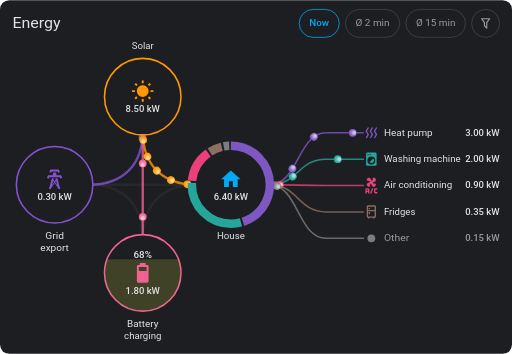
t = 0.00 s
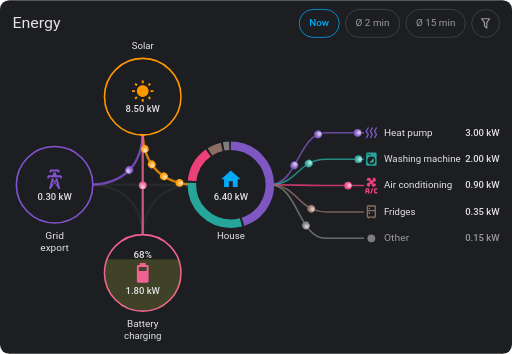
t = 1.88 s
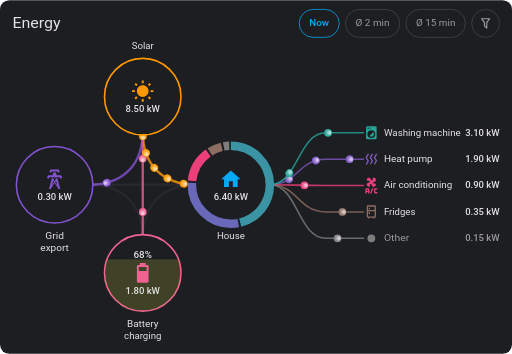
t = 3.25 s
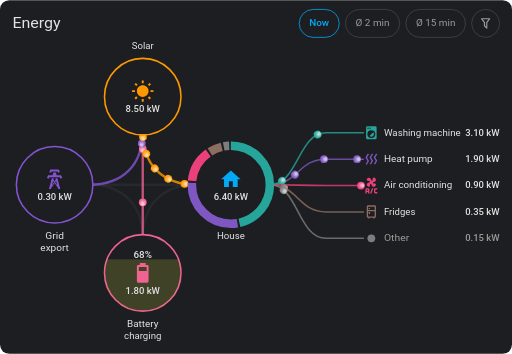
t = 4.80 s
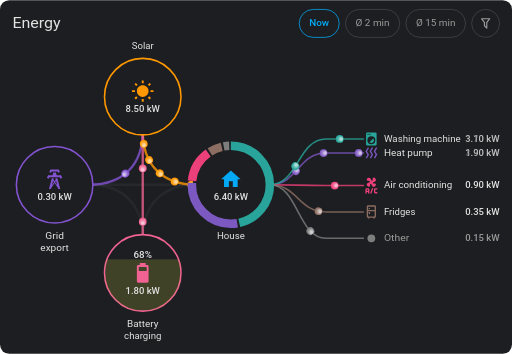
t = 6.65 s
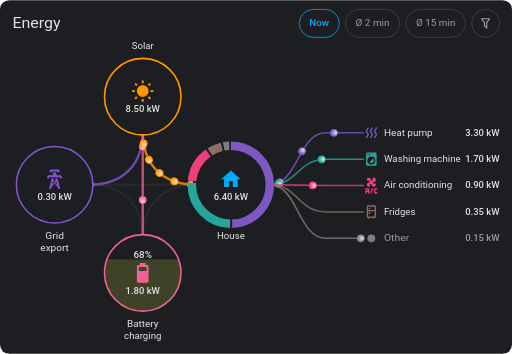
t = 8.63 s

The animated SVG that drew these frames (rendered in a browser with its animation timeline set to each time). Animation: 38 SMIL elements (animate=19,animateMotion=16,animateTransform=3); frames cover the first 8.62 s, repeats indefinitely.

<svg xmlns="http://www.w3.org/2000/svg" xmlns:xlink="http://www.w3.org/1999/xlink" width="660" height="456" viewBox="0 0 660 456" role="img" aria-label="EnerLens Card">
<rect x="0" y="0" width="660.0" height="456.0" rx="12" fill="rgb(29, 30, 33)"/>
<g transform="translate(24,78) scale(0.8000)"><path d="M114,200 L286,200" fill="none" stroke="rgba(160, 160, 160, 0.3)" stroke-width="3.75px" stroke-linecap="round" opacity="0.25"/><path d="M114,200 C168,200 200,232 200,286" fill="none" stroke="rgba(160, 160, 160, 0.3)" stroke-width="3.75px" stroke-linecap="round" opacity="0.25"/><path d="M200,286 C200,232 232,200 286,200" fill="none" stroke="rgba(160, 160, 160, 0.3)" stroke-width="3.75px" stroke-linecap="round" opacity="0.25"/><path d="M200,114 C200,168 232,200 286,200" fill="none" stroke="rgb(255, 152, 0)" stroke-width="3.75px" stroke-linecap="round" opacity="0.8"/><path d="M200,114 C200,168 168,200 114,200" fill="none" stroke="rgb(131, 83, 209)" stroke-width="3.75px" stroke-linecap="round" opacity="0.8"/><path d="M200,114 L200,286" fill="none" stroke="rgb(240, 98, 146)" stroke-width="3.75px" stroke-linecap="round" opacity="0.8"/><g><circle cx="0.00" r="6.25" fill="rgb(240, 98, 146)"/><circle cx="0.53" r="5.50" fill="rgb(243, 129, 168)" fill-opacity="0.316"/><circle cx="1.05" r="4.75" fill="rgb(246, 161, 190)" fill-opacity="0.316"/><circle cx="1.57" r="4.00" fill="rgb(249, 192, 211)" fill-opacity="0.316"/><circle cx="2.10" r="3.25" fill="rgb(252, 224, 233)" fill-opacity="0.316"/><circle cx="2.63" r="2.50" fill="rgb(255, 255, 255)" fill-opacity="0.316"/><animateMotion dur="1.10s" repeatCount="indefinite" begin="-0.33s" path="M 200 114 L 200 286" rotate="auto"/></g><g><circle cx="0.00" r="6.25" fill="rgb(240, 98, 146)"/><circle cx="0.53" r="5.50" fill="rgb(243, 129, 168)" fill-opacity="0.316"/><circle cx="1.05" r="4.75" fill="rgb(246, 161, 190)" fill-opacity="0.316"/><circle cx="1.57" r="4.00" fill="rgb(249, 192, 211)" fill-opacity="0.316"/><circle cx="2.10" r="3.25" fill="rgb(252, 224, 233)" fill-opacity="0.316"/><circle cx="2.63" r="2.50" fill="rgb(255, 255, 255)" fill-opacity="0.316"/><animateMotion dur="1.10s" repeatCount="indefinite" begin="-0.88s" path="M 200 114 L 200 286" rotate="auto"/></g><g><circle cx="0.00" r="6.25" fill="rgb(131, 83, 209)"/><circle cx="0.53" r="5.50" fill="rgb(156, 117, 218)" fill-opacity="0.316"/><circle cx="1.05" r="4.75" fill="rgb(181, 152, 227)" fill-opacity="0.316"/><circle cx="1.57" r="4.00" fill="rgb(205, 186, 237)" fill-opacity="0.316"/><circle cx="2.10" r="3.25" fill="rgb(230, 221, 246)" fill-opacity="0.316"/><circle cx="2.63" r="2.50" fill="rgb(255, 255, 255)" fill-opacity="0.316"/><animateMotion dur="4.50s" repeatCount="indefinite" begin="-0.33s" path="M 200 114 C 200 168 168 200 114 200" rotate="auto"/></g><g><circle cx="0.00" r="6.25" fill="rgb(255, 152, 0)"/><circle cx="0.53" r="5.50" fill="rgb(255, 173, 51)" fill-opacity="0.316"/><circle cx="1.05" r="4.75" fill="rgb(255, 193, 102)" fill-opacity="0.316"/><circle cx="1.57" r="4.00" fill="rgb(255, 214, 153)" fill-opacity="0.316"/><circle cx="2.10" r="3.25" fill="rgb(255, 234, 204)" fill-opacity="0.316"/><circle cx="2.63" r="2.50" fill="rgb(255, 255, 255)" fill-opacity="0.316"/><animateMotion dur="1.10s" repeatCount="indefinite" begin="-0.33s" path="M 200 114 C 200 168 232 200 286 200" rotate="auto"/></g><g><circle cx="0.00" r="6.25" fill="rgb(255, 152, 0)"/><circle cx="0.53" r="5.50" fill="rgb(255, 173, 51)" fill-opacity="0.316"/><circle cx="1.05" r="4.75" fill="rgb(255, 193, 102)" fill-opacity="0.316"/><circle cx="1.57" r="4.00" fill="rgb(255, 214, 153)" fill-opacity="0.316"/><circle cx="2.10" r="3.25" fill="rgb(255, 234, 204)" fill-opacity="0.316"/><circle cx="2.63" r="2.50" fill="rgb(255, 255, 255)" fill-opacity="0.316"/><animateMotion dur="1.10s" repeatCount="indefinite" begin="-0.55s" path="M 200 114 C 200 168 232 200 286 200" rotate="auto"/></g><g><circle cx="0.00" r="6.25" fill="rgb(255, 152, 0)"/><circle cx="0.53" r="5.50" fill="rgb(255, 173, 51)" fill-opacity="0.316"/><circle cx="1.05" r="4.75" fill="rgb(255, 193, 102)" fill-opacity="0.316"/><circle cx="1.57" r="4.00" fill="rgb(255, 214, 153)" fill-opacity="0.316"/><circle cx="2.10" r="3.25" fill="rgb(255, 234, 204)" fill-opacity="0.316"/><circle cx="2.63" r="2.50" fill="rgb(255, 255, 255)" fill-opacity="0.316"/><animateMotion dur="1.10s" repeatCount="indefinite" begin="-0.77s" path="M 200 114 C 200 168 232 200 286 200" rotate="auto"/></g><g><circle cx="0.00" r="6.25" fill="rgb(255, 152, 0)"/><circle cx="0.53" r="5.50" fill="rgb(255, 173, 51)" fill-opacity="0.316"/><circle cx="1.05" r="4.75" fill="rgb(255, 193, 102)" fill-opacity="0.316"/><circle cx="1.57" r="4.00" fill="rgb(255, 214, 153)" fill-opacity="0.316"/><circle cx="2.10" r="3.25" fill="rgb(255, 234, 204)" fill-opacity="0.316"/><circle cx="2.63" r="2.50" fill="rgb(255, 255, 255)" fill-opacity="0.316"/><animateMotion dur="1.10s" repeatCount="indefinite" begin="-0.99s" path="M 200 114 C 200 168 232 200 286 200" rotate="auto"/></g><g><circle cx="0.00" r="6.25" fill="rgb(255, 152, 0)"/><circle cx="0.53" r="5.50" fill="rgb(255, 173, 51)" fill-opacity="0.316"/><circle cx="1.05" r="4.75" fill="rgb(255, 193, 102)" fill-opacity="0.316"/><circle cx="1.57" r="4.00" fill="rgb(255, 214, 153)" fill-opacity="0.316"/><circle cx="2.10" r="3.25" fill="rgb(255, 234, 204)" fill-opacity="0.316"/><circle cx="2.63" r="2.50" fill="rgb(255, 255, 255)" fill-opacity="0.316"/><animateMotion dur="1.10s" repeatCount="indefinite" begin="-0.11s" path="M 200 114 C 200 168 232 200 286 200" rotate="auto"/></g></g>
<g transform="translate(0,48)"><path id="line-sensor-c1" d="M347.9,190.0 C384.1,190.0 384.1,123.0 420.3,123.0 L468.5,123.0" fill="none" stroke="rgb(126, 87, 194)" stroke-width="2px" stroke-linecap="round" opacity="0.8"><animate attributeName="d" values="M347.9,190.0 C384.1,190.0 384.1,123.0 420.3,123.0 L468.5,123.0;M347.9,190.0 C384.1,190.0 384.1,123.0 420.3,123.0 L468.5,123.0;M347.9,190.0 C384.1,190.0 384.1,157.0 420.3,157.0 L468.5,157.0;M347.9,190.0 C384.1,190.0 384.1,157.0 420.3,157.0 L468.5,157.0;M347.9,190.0 C384.1,190.0 384.1,123.0 420.3,123.0 L468.5,123.0;M347.9,190.0 C384.1,190.0 384.1,123.0 420.3,123.0 L468.5,123.0;M347.9,190.0 C384.1,190.0 384.1,191.0 420.3,191.0 L468.5,191.0;M347.9,190.0 C384.1,190.0 384.1,191.0 420.3,191.0 L468.5,191.0;M347.9,190.0 C384.1,190.0 384.1,123.0 420.3,123.0 L468.5,123.0;M347.9,190.0 C384.1,190.0 384.1,123.0 420.3,123.0 L468.5,123.0" keyTimes="0.0000;0.1563;0.1938;0.4063;0.4437;0.6563;0.6937;0.9063;0.9437;1.0000" calcMode="spline" keySplines="0 0 1 1;.4 0 .2 1;0 0 1 1;.4 0 .2 1;0 0 1 1;.4 0 .2 1;0 0 1 1;.4 0 .2 1;0 0 1 1" dur="16s" repeatCount="indefinite"/></path><g><circle cx="0.00" r="5.00" fill="rgb(126, 87, 194)"/><circle cx="0.42" r="4.40" fill="rgb(152, 121, 206)" fill-opacity="0.316"/><circle cx="0.84" r="3.80" fill="rgb(178, 154, 218)" fill-opacity="0.316"/><circle cx="1.26" r="3.20" fill="rgb(203, 188, 231)" fill-opacity="0.316"/><circle cx="1.68" r="2.60" fill="rgb(229, 221, 243)" fill-opacity="0.316"/><circle cx="2.10" r="2.00" fill="rgb(255, 255, 255)" fill-opacity="0.316"/><animateMotion dur="1.10s" repeatCount="indefinite" begin="-0.27s" rotate="auto"><mpath href="#line-sensor-c1" xlink:href="#line-sensor-c1"/></animateMotion></g><g><circle cx="0.00" r="5.00" fill="rgb(126, 87, 194)"/><circle cx="0.42" r="4.40" fill="rgb(152, 121, 206)" fill-opacity="0.316"/><circle cx="0.84" r="3.80" fill="rgb(178, 154, 218)" fill-opacity="0.316"/><circle cx="1.26" r="3.20" fill="rgb(203, 188, 231)" fill-opacity="0.316"/><circle cx="1.68" r="2.60" fill="rgb(229, 221, 243)" fill-opacity="0.316"/><circle cx="2.10" r="2.00" fill="rgb(255, 255, 255)" fill-opacity="0.316"/><animateMotion dur="1.10s" repeatCount="indefinite" begin="-0.63s" rotate="auto"><mpath href="#line-sensor-c1" xlink:href="#line-sensor-c1"/></animateMotion></g><g><circle cx="0.00" r="5.00" fill="rgb(126, 87, 194)"/><circle cx="0.42" r="4.40" fill="rgb(152, 121, 206)" fill-opacity="0.316"/><circle cx="0.84" r="3.80" fill="rgb(178, 154, 218)" fill-opacity="0.316"/><circle cx="1.26" r="3.20" fill="rgb(203, 188, 231)" fill-opacity="0.316"/><circle cx="1.68" r="2.60" fill="rgb(229, 221, 243)" fill-opacity="0.316"/><circle cx="2.10" r="2.00" fill="rgb(255, 255, 255)" fill-opacity="0.316"/><animateMotion dur="1.10s" repeatCount="indefinite" begin="-1.00s" rotate="auto"><mpath href="#line-sensor-c1" xlink:href="#line-sensor-c1"/></animateMotion></g><path id="line-sensor-c2" d="M347.9,190.0 C384.1,190.0 384.1,157.0 420.3,157.0 L468.5,157.0" fill="none" stroke="rgb(38, 166, 154)" stroke-width="2px" stroke-linecap="round" opacity="0.8"><animate attributeName="d" values="M347.9,190.0 C384.1,190.0 384.1,157.0 420.3,157.0 L468.5,157.0;M347.9,190.0 C384.1,190.0 384.1,157.0 420.3,157.0 L468.5,157.0;M347.9,190.0 C384.1,190.0 384.1,123.0 420.3,123.0 L468.5,123.0;M347.9,190.0 C384.1,190.0 384.1,123.0 420.3,123.0 L468.5,123.0;M347.9,190.0 C384.1,190.0 384.1,157.0 420.3,157.0 L468.5,157.0;M347.9,190.0 C384.1,190.0 384.1,157.0 420.3,157.0 L468.5,157.0;M347.9,190.0 C384.1,190.0 384.1,123.0 420.3,123.0 L468.5,123.0;M347.9,190.0 C384.1,190.0 384.1,123.0 420.3,123.0 L468.5,123.0;M347.9,190.0 C384.1,190.0 384.1,157.0 420.3,157.0 L468.5,157.0;M347.9,190.0 C384.1,190.0 384.1,157.0 420.3,157.0 L468.5,157.0" keyTimes="0.0000;0.1563;0.1938;0.4063;0.4437;0.6563;0.6937;0.9063;0.9437;1.0000" calcMode="spline" keySplines="0 0 1 1;.4 0 .2 1;0 0 1 1;.4 0 .2 1;0 0 1 1;.4 0 .2 1;0 0 1 1;.4 0 .2 1;0 0 1 1" dur="16s" repeatCount="indefinite"/></path><g><circle cx="0.00" r="5.00" fill="rgb(38, 166, 154)"/><circle cx="0.42" r="4.40" fill="rgb(81, 184, 174)" fill-opacity="0.316"/><circle cx="0.84" r="3.80" fill="rgb(125, 202, 194)" fill-opacity="0.316"/><circle cx="1.26" r="3.20" fill="rgb(168, 219, 215)" fill-opacity="0.316"/><circle cx="1.68" r="2.60" fill="rgb(212, 237, 235)" fill-opacity="0.316"/><circle cx="2.10" r="2.00" fill="rgb(255, 255, 255)" fill-opacity="0.316"/><animateMotion dur="1.10s" repeatCount="indefinite" begin="-0.27s" rotate="auto"><mpath href="#line-sensor-c2" xlink:href="#line-sensor-c2"/></animateMotion></g><g><circle cx="0.00" r="5.00" fill="rgb(38, 166, 154)"/><circle cx="0.42" r="4.40" fill="rgb(81, 184, 174)" fill-opacity="0.316"/><circle cx="0.84" r="3.80" fill="rgb(125, 202, 194)" fill-opacity="0.316"/><circle cx="1.26" r="3.20" fill="rgb(168, 219, 215)" fill-opacity="0.316"/><circle cx="1.68" r="2.60" fill="rgb(212, 237, 235)" fill-opacity="0.316"/><circle cx="2.10" r="2.00" fill="rgb(255, 255, 255)" fill-opacity="0.316"/><animateMotion dur="1.10s" repeatCount="indefinite" begin="-0.82s" rotate="auto"><mpath href="#line-sensor-c2" xlink:href="#line-sensor-c2"/></animateMotion></g><path id="line-sensor-c3" d="M347.9,190.0 C384.1,190.0 384.1,191.0 420.3,191.0 L468.5,191.0" fill="none" stroke="rgb(236, 64, 122)" stroke-width="2px" stroke-linecap="round" opacity="0.8"><animate attributeName="d" values="M347.9,190.0 C384.1,190.0 384.1,191.0 420.3,191.0 L468.5,191.0;M347.9,190.0 C384.1,190.0 384.1,191.0 420.3,191.0 L468.5,191.0;M347.9,190.0 C384.1,190.0 384.1,191.0 420.3,191.0 L468.5,191.0;M347.9,190.0 C384.1,190.0 384.1,191.0 420.3,191.0 L468.5,191.0;M347.9,190.0 C384.1,190.0 384.1,191.0 420.3,191.0 L468.5,191.0;M347.9,190.0 C384.1,190.0 384.1,191.0 420.3,191.0 L468.5,191.0;M347.9,190.0 C384.1,190.0 384.1,157.0 420.3,157.0 L468.5,157.0;M347.9,190.0 C384.1,190.0 384.1,157.0 420.3,157.0 L468.5,157.0;M347.9,190.0 C384.1,190.0 384.1,191.0 420.3,191.0 L468.5,191.0;M347.9,190.0 C384.1,190.0 384.1,191.0 420.3,191.0 L468.5,191.0" keyTimes="0.0000;0.1563;0.1938;0.4063;0.4437;0.6563;0.6937;0.9063;0.9437;1.0000" calcMode="spline" keySplines="0 0 1 1;.4 0 .2 1;0 0 1 1;.4 0 .2 1;0 0 1 1;.4 0 .2 1;0 0 1 1;.4 0 .2 1;0 0 1 1" dur="16s" repeatCount="indefinite"/></path><g><circle cx="0.00" r="5.00" fill="rgb(236, 64, 122)"/><circle cx="0.42" r="4.40" fill="rgb(240, 102, 149)" fill-opacity="0.316"/><circle cx="0.84" r="3.80" fill="rgb(244, 140, 175)" fill-opacity="0.316"/><circle cx="1.26" r="3.20" fill="rgb(247, 179, 202)" fill-opacity="0.316"/><circle cx="1.68" r="2.60" fill="rgb(251, 217, 228)" fill-opacity="0.316"/><circle cx="2.10" r="2.00" fill="rgb(255, 255, 255)" fill-opacity="0.316"/><animateMotion dur="2.57s" repeatCount="indefinite" begin="-0.27s" rotate="auto"><mpath href="#line-sensor-c3" xlink:href="#line-sensor-c3"/></animateMotion></g><path id="line-sensor-c4" d="M347.9,190.0 C384.1,190.0 384.1,225.0 420.3,225.0 L468.5,225.0" fill="none" stroke="rgb(141, 110, 99)" stroke-width="2px" stroke-linecap="round" opacity="0.8"></path><g><circle cx="0.00" r="5.00" fill="rgb(141, 110, 99)"/><circle cx="0.42" r="4.40" fill="rgb(164, 139, 130)" fill-opacity="0.316"/><circle cx="0.84" r="3.80" fill="rgb(187, 168, 161)" fill-opacity="0.316"/><circle cx="1.26" r="3.20" fill="rgb(209, 197, 193)" fill-opacity="0.316"/><circle cx="1.68" r="2.60" fill="rgb(232, 226, 224)" fill-opacity="0.316"/><circle cx="2.10" r="2.00" fill="rgb(255, 255, 255)" fill-opacity="0.316"/><animateMotion dur="4.44s" repeatCount="indefinite" begin="-0.27s" rotate="auto"><mpath href="#line-sensor-c4" xlink:href="#line-sensor-c4"/></animateMotion></g><path id="line--rest-" d="M347.9,190.0 C384.1,190.0 384.1,259.0 420.3,259.0 L468.5,259.0" fill="none" stroke="rgb(125, 125, 125)" stroke-width="2px" stroke-linecap="round" opacity="0.8"></path><g><circle cx="0.00" r="5.00" fill="rgb(125, 125, 125)"/><circle cx="0.42" r="4.40" fill="rgb(151, 151, 151)" fill-opacity="0.316"/><circle cx="0.84" r="3.80" fill="rgb(177, 177, 177)" fill-opacity="0.316"/><circle cx="1.26" r="3.20" fill="rgb(203, 203, 203)" fill-opacity="0.316"/><circle cx="1.68" r="2.60" fill="rgb(229, 229, 229)" fill-opacity="0.316"/><circle cx="2.10" r="2.00" fill="rgb(255, 255, 255)" fill-opacity="0.316"/><animateMotion dur="4.50s" repeatCount="indefinite" begin="-0.27s" rotate="auto"><mpath href="#line--rest-" xlink:href="#line--rest-"/></animateMotion></g></g>
<circle cx="184" cy="124.4" r="49.3" fill="rgb(29, 30, 33)" stroke="rgb(255, 152, 0)" stroke-width="2"/>
<g transform="translate(168.9,102.2) scale(1.2572)"><path d="M3.55 19.09L4.96 20.5L6.76 18.71L5.34 17.29M12 6C8.69 6 6 8.69 6 12S8.69 18 12 18 18 15.31 18 12C18 8.68 15.31 6 12 6M20 13H23V11H20M17.24 18.71L19.04 20.5L20.45 19.09L18.66 17.29M20.45 5L19.04 3.6L17.24 5.39L18.66 6.81M13 1H11V4H13M6.76 5.39L4.96 3.6L3.55 5L5.34 6.81L6.76 5.39M1 13H4V11H1M13 20H11V23H13" fill="rgb(255, 152, 0)"/></g>
<text x="184" y="144.1" text-anchor="middle" font-size="12.0" font-weight="500" fill="rgb(227, 227, 227)" font-family="Roboto, system-ui, sans-serif" textLength="44.3" lengthAdjust="spacingAndGlyphs">8.50 kW</text>
<text x="184" y="62.8" text-anchor="middle" font-size="12.0" font-weight="400" fill="rgb(227, 227, 227)" font-family="Roboto, system-ui, sans-serif" textLength="28.4" lengthAdjust="spacingAndGlyphs">Solar</text>
<circle cx="70.4" cy="238" r="49.3" fill="rgb(29, 30, 33)" stroke="rgb(131, 83, 209)" stroke-width="2"/>
<g transform="translate(55.3,215.8) scale(1.2572)"><path d="M8.28,5.45L6.5,4.55L7.76,2H16.23L17.5,4.55L15.72,5.44L15,4H9L8.28,5.45M18.62,8H14.09L13.3,5H10.7L9.91,8H5.38L4.1,10.55L5.89,11.44L6.62,10H17.38L18.1,11.45L19.89,10.56L18.62,8M17.77,22H15.7L15.46,21.1L12,15.9L8.53,21.1L8.3,22H6.23L9.12,11H11.19L10.83,12.35L12,14.1L13.16,12.35L12.81,11H14.88L17.77,22M11.4,15L10.5,13.65L9.32,18.13L11.4,15M14.68,18.12L13.5,13.64L12.6,15L14.68,18.12Z" fill="rgb(131, 83, 209)"/></g>
<text x="70.4" y="257.7" text-anchor="middle" font-size="12.0" font-weight="500" fill="rgb(227, 227, 227)" font-family="Roboto, system-ui, sans-serif" textLength="44.3" lengthAdjust="spacingAndGlyphs">0.30 kW</text>
<text x="70.4" y="308" text-anchor="middle" font-size="12.0" font-weight="400" fill="rgb(227, 227, 227)" font-family="Roboto, system-ui, sans-serif" textLength="24.0" lengthAdjust="spacingAndGlyphs">Grid</text><text x="70.4" y="323" text-anchor="middle" font-size="12.0" font-weight="400" fill="rgb(227, 227, 227)" font-family="Roboto, system-ui, sans-serif" textLength="36.8" lengthAdjust="spacingAndGlyphs">export</text>
<circle cx="297.6" cy="238" r="49.3" fill="rgb(29, 30, 33)" stroke="rgba(0, 0, 0, 0)" stroke-width="2"/>
<g transform="translate(241.8,182.2) scale(1.1159)"><g transform="rotate(-90 50 50)"><circle cx="50" cy="50" r="45.07" fill="none" stroke="#7e57c2" stroke-width="9.86" stroke-dasharray="127.11 156.08" stroke-dashoffset="0.00" stroke-linecap="butt"><animate attributeName="stroke-dasharray" values="127.11 156.08;127.11 156.08;131.34 151.85;131.34 151.85;139.82 143.37;139.82 143.37;186.42 96.77;186.42 96.77;127.11 156.08" keyTimes="0.0000;0.1563;0.2500;0.4063;0.5000;0.6563;0.7500;0.9063;1.0000" calcMode="spline" keySplines="0 0 1 1;.4 0 .2 1;0 0 1 1;.4 0 .2 1;0 0 1 1;.4 0 .2 1;0 0 1 1;.4 0 .2 1" dur="16s" repeatCount="indefinite"/><animate attributeName="stroke" values="#7e57c2;#7e57c2;#26a69a;#26a69a;#7e57c2;#7e57c2;#26a69a;#26a69a;#7e57c2" keyTimes="0.0000;0.1563;0.2500;0.4063;0.5000;0.6563;0.7500;0.9063;1.0000" calcMode="spline" keySplines="0 0 1 1;.4 0 .2 1;0 0 1 1;.4 0 .2 1;0 0 1 1;.4 0 .2 1;0 0 1 1;.4 0 .2 1" dur="16s" repeatCount="indefinite"/></circle><circle cx="50" cy="50" r="45.07" fill="none" stroke="#26a69a" stroke-width="9.86" stroke-dasharray="84.74 198.45" stroke-dashoffset="-129.51" stroke-linecap="butt"><animate attributeName="stroke-dasharray" values="84.74 198.45;84.74 198.45;80.50 202.69;80.50 202.69;72.03 211.16;72.03 211.16;38.13 245.06;38.13 245.06;84.74 198.45" keyTimes="0.0000;0.1563;0.2500;0.4063;0.5000;0.6563;0.7500;0.9063;1.0000" calcMode="spline" keySplines="0 0 1 1;.4 0 .2 1;0 0 1 1;.4 0 .2 1;0 0 1 1;.4 0 .2 1;0 0 1 1;.4 0 .2 1" dur="16s" repeatCount="indefinite"/><animate attributeName="stroke-dashoffset" values="-129.51;-129.51;-133.75;-133.75;-142.22;-142.22;-188.83;-188.83;-129.51" keyTimes="0.0000;0.1563;0.2500;0.4063;0.5000;0.6563;0.7500;0.9063;1.0000" calcMode="spline" keySplines="0 0 1 1;.4 0 .2 1;0 0 1 1;.4 0 .2 1;0 0 1 1;.4 0 .2 1;0 0 1 1;.4 0 .2 1" dur="16s" repeatCount="indefinite"/><animate attributeName="stroke" values="#26a69a;#26a69a;#7e57c2;#7e57c2;#26a69a;#26a69a;#ec407a;#ec407a;#26a69a" keyTimes="0.0000;0.1563;0.2500;0.4063;0.5000;0.6563;0.7500;0.9063;1.0000" calcMode="spline" keySplines="0 0 1 1;.4 0 .2 1;0 0 1 1;.4 0 .2 1;0 0 1 1;.4 0 .2 1;0 0 1 1;.4 0 .2 1" dur="16s" repeatCount="indefinite"/></circle><circle cx="50" cy="50" r="45.07" fill="none" stroke="#ec407a" stroke-width="9.86" stroke-dasharray="38.13 245.06" stroke-dashoffset="-216.66" stroke-linecap="butt"><animate attributeName="stroke-dasharray" values="38.13 245.06;38.13 245.06;38.13 245.06;38.13 245.06;38.13 245.06;38.13 245.06;25.42 257.77;25.42 257.77;38.13 245.06" keyTimes="0.0000;0.1563;0.2500;0.4063;0.5000;0.6563;0.7500;0.9063;1.0000" calcMode="spline" keySplines="0 0 1 1;.4 0 .2 1;0 0 1 1;.4 0 .2 1;0 0 1 1;.4 0 .2 1;0 0 1 1;.4 0 .2 1" dur="16s" repeatCount="indefinite"/><animate attributeName="stroke-dashoffset" values="-216.66;-216.66;-216.66;-216.66;-216.66;-216.66;-229.37;-229.37;-216.66" keyTimes="0.0000;0.1563;0.2500;0.4063;0.5000;0.6563;0.7500;0.9063;1.0000" calcMode="spline" keySplines="0 0 1 1;.4 0 .2 1;0 0 1 1;.4 0 .2 1;0 0 1 1;.4 0 .2 1;0 0 1 1;.4 0 .2 1" dur="16s" repeatCount="indefinite"/><animate attributeName="stroke" values="#ec407a;#ec407a;#ec407a;#ec407a;#ec407a;#ec407a;#7e57c2;#7e57c2;#ec407a" keyTimes="0.0000;0.1563;0.2500;0.4063;0.5000;0.6563;0.7500;0.9063;1.0000" calcMode="spline" keySplines="0 0 1 1;.4 0 .2 1;0 0 1 1;.4 0 .2 1;0 0 1 1;.4 0 .2 1;0 0 1 1;.4 0 .2 1" dur="16s" repeatCount="indefinite"/></circle><circle cx="50" cy="50" r="45.07" fill="none" stroke="#8d6e63" stroke-width="9.86" stroke-dasharray="14.83 268.36" stroke-dashoffset="-257.20" stroke-linecap="butt"></circle><circle cx="50" cy="50" r="45.07" fill="none" stroke="#7d7d7d" stroke-width="9.86" stroke-dasharray="6.36 276.83" stroke-dashoffset="-274.43" stroke-linecap="butt"></circle></g></g>
<g transform="translate(282.5,215.8) scale(1.2572)"><path d="M10,20V14H14V20H19V12H22L12,3L2,12H5V20H10Z" fill="rgb(3, 169, 244)"/></g>
<text x="297.6" y="257.7" text-anchor="middle" font-size="12.0" font-weight="500" fill="rgb(227, 227, 227)" font-family="Roboto, system-ui, sans-serif" textLength="44.3" lengthAdjust="spacingAndGlyphs">6.40 kW</text>
<text x="297.6" y="308" text-anchor="middle" font-size="12.0" font-weight="400" fill="rgb(227, 227, 227)" font-family="Roboto, system-ui, sans-serif" textLength="35.9" lengthAdjust="spacingAndGlyphs">House</text>
<circle cx="184" cy="351.6" r="49.3" fill="rgb(29, 30, 33)" stroke="rgb(240, 98, 146)" stroke-width="2"/>
<clipPath id="socjk6x3"><circle cx="184" cy="351.6" r="49.3"/></clipPath><rect clip-path="url(#socjk6x3)" x="135.7" y="334.2" width="96.6" height="65.7" fill="rgb(186, 196, 59)" opacity="0.22"/>
<g transform="translate(168.9,336.5) scale(1.2572)"><path d="M16,10H8V6H16M16.67,4H15V2H9V4H7.33A1.33,1.33 0 0,0 6,5.33V20.67C6,21.4 6.6,22 7.33,22H16.67A1.33,1.33 0 0,0 18,20.67V5.33C18,4.6 17.4,4 16.67,4Z" fill="rgb(240, 98, 146)"/></g>
<text x="184" y="333" text-anchor="middle" font-size="12.0" font-weight="500" fill="rgb(227, 227, 227)" font-family="Roboto, system-ui, sans-serif" textLength="23.7" lengthAdjust="spacingAndGlyphs">68%</text>
<text x="184" y="378.4" text-anchor="middle" font-size="12.0" font-weight="500" fill="rgb(227, 227, 227)" font-family="Roboto, system-ui, sans-serif" textLength="44.3" lengthAdjust="spacingAndGlyphs">1.80 kW</text>
<text x="184" y="421.6" text-anchor="middle" font-size="12.0" font-weight="400" fill="rgb(227, 227, 227)" font-family="Roboto, system-ui, sans-serif" textLength="40.6" lengthAdjust="spacingAndGlyphs">Battery</text><text x="184" y="436.6" text-anchor="middle" font-size="12.0" font-weight="400" fill="rgb(227, 227, 227)" font-family="Roboto, system-ui, sans-serif" textLength="48.1" lengthAdjust="spacingAndGlyphs">charging</text>
<text x="16" y="36.5" text-anchor="start" font-size="20.0" font-weight="400" fill="rgb(227, 227, 227)" font-family="Roboto, system-ui, sans-serif" textLength="62.2" lengthAdjust="spacingAndGlyphs">Energy</text>
<rect x="385.7" y="12" width="51.6" height="36.0" rx="18.0" ry="18.0" fill="rgba(0, 0, 0, 0)" stroke="rgb(3, 169, 244)" stroke-width="1"/>
<text x="411.5" y="33.7" text-anchor="middle" font-size="12.0" font-weight="500" fill="rgb(3, 169, 244)" font-family="Roboto, system-ui, sans-serif" textLength="25.6" lengthAdjust="spacingAndGlyphs">Now</text>
<rect x="445.3" y="12" width="69.9" height="36.0" rx="18.0" ry="18.0" fill="rgba(0, 0, 0, 0)" stroke="rgba(160, 160, 160, 0.3)" stroke-width="1"/>
<text x="480.2" y="33.7" text-anchor="middle" font-size="12.0" font-weight="400" fill="rgb(155, 155, 155)" font-family="Roboto, system-ui, sans-serif" textLength="43.9" lengthAdjust="spacingAndGlyphs">Ø 2 min</text>
<rect x="523.2" y="12" width="76.8" height="36.0" rx="18.0" ry="18.0" fill="rgba(0, 0, 0, 0)" stroke="rgba(160, 160, 160, 0.3)" stroke-width="1"/>
<text x="561.6" y="33.7" text-anchor="middle" font-size="12.0" font-weight="400" fill="rgb(155, 155, 155)" font-family="Roboto, system-ui, sans-serif" textLength="50.8" lengthAdjust="spacingAndGlyphs">Ø 15 min</text>
<rect x="608" y="12" width="36.0" height="36.0" rx="18.0" ry="18.0" fill="rgba(0, 0, 0, 0)" stroke="rgba(160, 160, 160, 0.3)" stroke-width="1"/>
<g transform="translate(617,21) scale(0.7500)"><path d="M15,19.88C15.04,20.18 14.94,20.5 14.71,20.71C14.32,21.1 13.69,21.1 13.3,20.71L9.29,16.7C9.06,16.47 8.96,16.16 9,15.87V10.75L4.21,4.62C3.87,4.19 3.95,3.56 4.38,3.22C4.57,3.08 4.78,3 5,3V3H19V3C19.22,3 19.43,3.08 19.62,3.22C20.05,3.56 20.13,4.19 19.79,4.62L15,10.75V19.88M7.04,5L11,10.06V15.58L13,17.58V10.05L16.96,5H7.04Z" fill="rgb(155, 155, 155)"/></g>
<g><animateTransform attributeName="transform" type="translate" values="0 0.0;0 0.0;0 34.0;0 34.0;0 0.0;0 0.0;0 68.0;0 68.0;0 0.0;0 0.0" keyTimes="0.0000;0.1563;0.1938;0.4063;0.4437;0.6563;0.6937;0.9063;0.9437;1.0000" calcMode="spline" keySplines="0 0 1 1;.4 0 .2 1;0 0 1 1;.4 0 .2 1;0 0 1 1;.4 0 .2 1;0 0 1 1;.4 0 .2 1;0 0 1 1" dur="16s" repeatCount="indefinite"/><g transform="translate(468.5,160.8) scale(0.8496)"><path d="M8.5 4.5L5.4 9.5L8.5 14.7L5.2 20.5L3.4 19.6L6.1 14.7L3 9.5L6.7 3.6L8.5 4.5M14.7 4.4L11.6 9.5L14.7 14.5L11.4 20.3L9.6 19.4L12.3 14.5L9.2 9.5L12.9 3.5L14.7 4.4M21 4.4L17.9 9.5L21 14.5L17.7 20.3L15.9 19.4L18.6 14.5L15.5 9.5L19.2 3.5L21 4.4" fill="rgb(126, 87, 194)"/></g><text x="494.9" y="174.7" text-anchor="start" font-size="12.0" font-weight="400" fill="rgb(227, 227, 227)" font-family="Roboto, system-ui, sans-serif" textLength="62.8" lengthAdjust="spacingAndGlyphs">Heat pump</text><text x="644" y="174.7" text-anchor="end" font-size="12.0" font-weight="500" fill="rgb(227, 227, 227)" font-family="Roboto, system-ui, sans-serif" textLength="44.3" lengthAdjust="spacingAndGlyphs">3.00 kW<animate attributeName="opacity" values="1;1;0;0;0;0;0;0;1;1" keyTimes="0.0000;0.1563;0.1938;0.4063;0.4437;0.6563;0.6937;0.9063;0.9437;1.0000" calcMode="spline" keySplines="0 0 1 1;.4 0 .2 1;0 0 1 1;.4 0 .2 1;0 0 1 1;.4 0 .2 1;0 0 1 1;.4 0 .2 1;0 0 1 1" dur="16s" repeatCount="indefinite"/></text><text x="644" y="174.7" text-anchor="end" font-size="12.0" font-weight="500" fill="rgb(227, 227, 227)" font-family="Roboto, system-ui, sans-serif" textLength="44.3" lengthAdjust="spacingAndGlyphs" opacity="0">1.90 kW<animate attributeName="opacity" values="0;0;1;1;0;0;0;0;0;0" keyTimes="0.0000;0.1563;0.1938;0.4063;0.4437;0.6563;0.6937;0.9063;0.9437;1.0000" calcMode="spline" keySplines="0 0 1 1;.4 0 .2 1;0 0 1 1;.4 0 .2 1;0 0 1 1;.4 0 .2 1;0 0 1 1;.4 0 .2 1;0 0 1 1" dur="16s" repeatCount="indefinite"/></text><text x="644" y="174.7" text-anchor="end" font-size="12.0" font-weight="500" fill="rgb(227, 227, 227)" font-family="Roboto, system-ui, sans-serif" textLength="44.3" lengthAdjust="spacingAndGlyphs" opacity="0">3.30 kW<animate attributeName="opacity" values="0;0;0;0;1;1;0;0;0;0" keyTimes="0.0000;0.1563;0.1938;0.4063;0.4437;0.6563;0.6937;0.9063;0.9437;1.0000" calcMode="spline" keySplines="0 0 1 1;.4 0 .2 1;0 0 1 1;.4 0 .2 1;0 0 1 1;.4 0 .2 1;0 0 1 1;.4 0 .2 1;0 0 1 1" dur="16s" repeatCount="indefinite"/></text><text x="644" y="174.7" text-anchor="end" font-size="12.0" font-weight="500" fill="rgb(227, 227, 227)" font-family="Roboto, system-ui, sans-serif" textLength="44.3" lengthAdjust="spacingAndGlyphs" opacity="0">0.60 kW<animate attributeName="opacity" values="0;0;0;0;0;0;1;1;0;0" keyTimes="0.0000;0.1563;0.1938;0.4063;0.4437;0.6563;0.6937;0.9063;0.9437;1.0000" calcMode="spline" keySplines="0 0 1 1;.4 0 .2 1;0 0 1 1;.4 0 .2 1;0 0 1 1;.4 0 .2 1;0 0 1 1;.4 0 .2 1;0 0 1 1" dur="16s" repeatCount="indefinite"/></text></g>
<g><animateTransform attributeName="transform" type="translate" values="0 0.0;0 0.0;0 -34.0;0 -34.0;0 0.0;0 0.0;0 -34.0;0 -34.0;0 0.0;0 0.0" keyTimes="0.0000;0.1563;0.1938;0.4063;0.4437;0.6563;0.6937;0.9063;0.9437;1.0000" calcMode="spline" keySplines="0 0 1 1;.4 0 .2 1;0 0 1 1;.4 0 .2 1;0 0 1 1;.4 0 .2 1;0 0 1 1;.4 0 .2 1;0 0 1 1" dur="16s" repeatCount="indefinite"/><g transform="translate(468.5,194.8) scale(0.8496)"><path d="M14.83,11.17C16.39,12.73 16.39,15.27 14.83,16.83C13.27,18.39 10.73,18.39 9.17,16.83L14.83,11.17M6,2H18A2,2 0 0,1 20,4V20A2,2 0 0,1 18,22H6A2,2 0 0,1 4,20V4A2,2 0 0,1 6,2M7,4A1,1 0 0,0 6,5A1,1 0 0,0 7,6A1,1 0 0,0 8,5A1,1 0 0,0 7,4M10,4A1,1 0 0,0 9,5A1,1 0 0,0 10,6A1,1 0 0,0 11,5A1,1 0 0,0 10,4M12,8A6,6 0 0,0 6,14A6,6 0 0,0 12,20A6,6 0 0,0 18,14A6,6 0 0,0 12,8Z" fill="rgb(38, 166, 154)"/></g><text x="494.9" y="208.7" text-anchor="start" font-size="12.0" font-weight="400" fill="rgb(227, 227, 227)" font-family="Roboto, system-ui, sans-serif" textLength="98.9" lengthAdjust="spacingAndGlyphs">Washing machine</text><text x="644" y="208.7" text-anchor="end" font-size="12.0" font-weight="500" fill="rgb(227, 227, 227)" font-family="Roboto, system-ui, sans-serif" textLength="44.3" lengthAdjust="spacingAndGlyphs">2.00 kW<animate attributeName="opacity" values="1;1;0;0;0;0;0;0;1;1" keyTimes="0.0000;0.1563;0.1938;0.4063;0.4437;0.6563;0.6937;0.9063;0.9437;1.0000" calcMode="spline" keySplines="0 0 1 1;.4 0 .2 1;0 0 1 1;.4 0 .2 1;0 0 1 1;.4 0 .2 1;0 0 1 1;.4 0 .2 1;0 0 1 1" dur="16s" repeatCount="indefinite"/></text><text x="644" y="208.7" text-anchor="end" font-size="12.0" font-weight="500" fill="rgb(227, 227, 227)" font-family="Roboto, system-ui, sans-serif" textLength="44.3" lengthAdjust="spacingAndGlyphs" opacity="0">3.10 kW<animate attributeName="opacity" values="0;0;1;1;0;0;0;0;0;0" keyTimes="0.0000;0.1563;0.1938;0.4063;0.4437;0.6563;0.6937;0.9063;0.9437;1.0000" calcMode="spline" keySplines="0 0 1 1;.4 0 .2 1;0 0 1 1;.4 0 .2 1;0 0 1 1;.4 0 .2 1;0 0 1 1;.4 0 .2 1;0 0 1 1" dur="16s" repeatCount="indefinite"/></text><text x="644" y="208.7" text-anchor="end" font-size="12.0" font-weight="500" fill="rgb(227, 227, 227)" font-family="Roboto, system-ui, sans-serif" textLength="44.3" lengthAdjust="spacingAndGlyphs" opacity="0">1.70 kW<animate attributeName="opacity" values="0;0;0;0;1;1;0;0;0;0" keyTimes="0.0000;0.1563;0.1938;0.4063;0.4437;0.6563;0.6937;0.9063;0.9437;1.0000" calcMode="spline" keySplines="0 0 1 1;.4 0 .2 1;0 0 1 1;.4 0 .2 1;0 0 1 1;.4 0 .2 1;0 0 1 1;.4 0 .2 1;0 0 1 1" dur="16s" repeatCount="indefinite"/></text><text x="644" y="208.7" text-anchor="end" font-size="12.0" font-weight="500" fill="rgb(227, 227, 227)" font-family="Roboto, system-ui, sans-serif" textLength="44.3" lengthAdjust="spacingAndGlyphs" opacity="0">4.40 kW<animate attributeName="opacity" values="0;0;0;0;0;0;1;1;0;0" keyTimes="0.0000;0.1563;0.1938;0.4063;0.4437;0.6563;0.6937;0.9063;0.9437;1.0000" calcMode="spline" keySplines="0 0 1 1;.4 0 .2 1;0 0 1 1;.4 0 .2 1;0 0 1 1;.4 0 .2 1;0 0 1 1;.4 0 .2 1;0 0 1 1" dur="16s" repeatCount="indefinite"/></text></g>
<g><animateTransform attributeName="transform" type="translate" values="0 0.0;0 0.0;0 0.0;0 0.0;0 0.0;0 0.0;0 -34.0;0 -34.0;0 0.0;0 0.0" keyTimes="0.0000;0.1563;0.1938;0.4063;0.4437;0.6563;0.6937;0.9063;0.9437;1.0000" calcMode="spline" keySplines="0 0 1 1;.4 0 .2 1;0 0 1 1;.4 0 .2 1;0 0 1 1;.4 0 .2 1;0 0 1 1;.4 0 .2 1;0 0 1 1" dur="16s" repeatCount="indefinite"/><g transform="translate(468.5,228.8) scale(0.8496)"><path d="M6.59,0.66C8.93,-1.15 11.47,1.06 12.04,4.5C12.47,4.5 12.89,4.62 13.27,4.84C13.79,4.24 14.25,3.42 14.07,2.5C13.65,0.35 16.06,-1.39 18.35,1.58C20.16,3.92 17.95,6.46 14.5,7.03C14.5,7.46 14.39,7.89 14.16,8.27C14.76,8.78 15.58,9.24 16.5,9.06C18.63,8.64 20.38,11.04 17.41,13.34C15.07,15.15 12.53,12.94 11.96,9.5C11.53,9.5 11.11,9.37 10.74,9.15C10.22,9.75 9.75,10.58 9.93,11.5C10.35,13.64 7.94,15.39 5.65,12.42C3.83,10.07 6.05,7.53 9.5,6.97C9.5,6.54 9.63,6.12 9.85,5.74C9.25,5.23 8.43,4.76 7.5,4.94C5.37,5.36 3.62,2.96 6.59,0.66M5,16H7A2,2 0 0,1 9,18V24H7V22H5V24H3V18A2,2 0 0,1 5,16M5,18V20H7V18H5M12.93,16H15L12.07,24H10L12.93,16M18,16H21V18H18V22H21V24H18A2,2 0 0,1 16,22V18A2,2 0 0,1 18,16Z" fill="rgb(236, 64, 122)"/></g><text x="494.9" y="242.7" text-anchor="start" font-size="12.0" font-weight="400" fill="rgb(227, 227, 227)" font-family="Roboto, system-ui, sans-serif" textLength="88.1" lengthAdjust="spacingAndGlyphs">Air conditioning</text><text x="644" y="242.7" text-anchor="end" font-size="12.0" font-weight="500" fill="rgb(227, 227, 227)" font-family="Roboto, system-ui, sans-serif" textLength="44.3" lengthAdjust="spacingAndGlyphs">0.90 kW</text></g>
<g><g transform="translate(468.5,262.8) scale(0.8496)"><path d="M9,21V22H7V21A2,2 0 0,1 5,19V4A2,2 0 0,1 7,2H17A2,2 0 0,1 19,4V19A2,2 0 0,1 17,21V22H15V21H9M7,4V9H17V4H7M7,19H17V11H7V19M8,12H10V15H8V12M8,6H10V8H8V6Z" fill="rgb(141, 110, 99)"/></g><text x="494.9" y="276.7" text-anchor="start" font-size="12.0" font-weight="400" fill="rgb(227, 227, 227)" font-family="Roboto, system-ui, sans-serif" textLength="40.5" lengthAdjust="spacingAndGlyphs">Fridges</text><text x="644" y="276.7" text-anchor="end" font-size="12.0" font-weight="500" fill="rgb(227, 227, 227)" font-family="Roboto, system-ui, sans-serif" textLength="44.3" lengthAdjust="spacingAndGlyphs">0.35 kW</text></g>
<g><circle cx="478.7" cy="307" r="5" fill="rgb(125, 125, 125)"/><text x="494.9" y="310.7" text-anchor="start" font-size="12.0" font-weight="400" fill="rgb(155, 155, 155)" font-family="Roboto, system-ui, sans-serif" textLength="32.6" lengthAdjust="spacingAndGlyphs">Other</text><text x="644" y="310.7" text-anchor="end" font-size="12.0" font-weight="500" fill="rgb(155, 155, 155)" font-family="Roboto, system-ui, sans-serif" textLength="44.3" lengthAdjust="spacingAndGlyphs">0.15 kW</text></g>
</svg>
